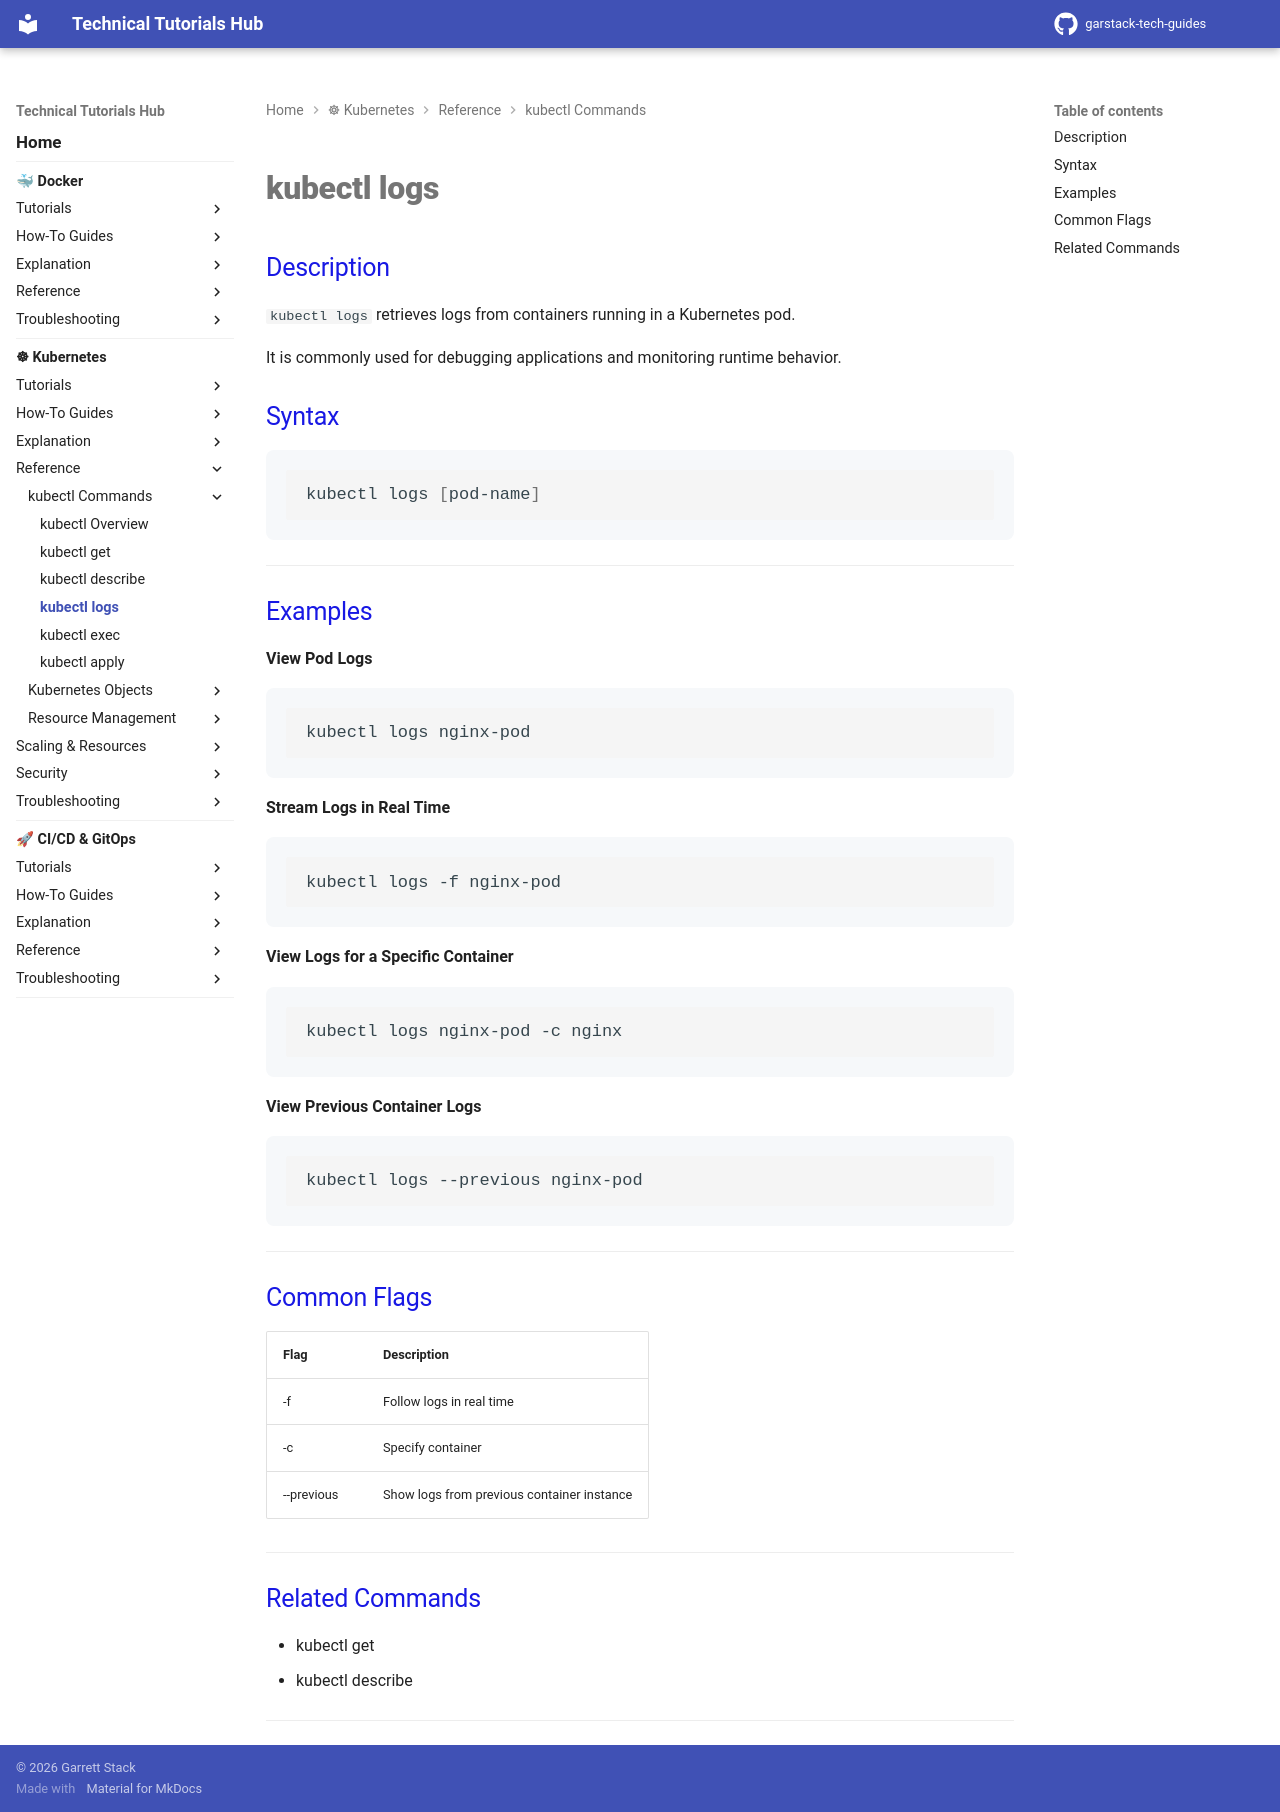

repository: garstack1/gstack-tech-guides · page: kubernetes/reference/kubectl/kubectl-logs/index.html · generator: mkdocs

# kubectl logs

## Description

`kubectl logs` retrieves logs from containers running in a Kubernetes pod.

It is commonly used for debugging applications and monitoring runtime behavior.

## Syntax

```bash
kubectl logs [pod-name]
```


---
## Examples

**View Pod Logs**
```bash
kubectl logs nginx-pod
```


**Stream Logs in Real Time**
```bash
kubectl logs -f nginx-pod
```


**View Logs for a Specific Container**
```bash
kubectl logs nginx-pod -c nginx
```


**View Previous Container Logs**
```bash
kubectl logs --previous nginx-pod
```


---
## Common Flags
| Flag | Description |
|------|-------------|
| -f | Follow logs in real time |
| -c | Specify container |
| --previous | Show logs from previous container instance |



---
## Related Commands

- kubectl get
- kubectl describe

---
